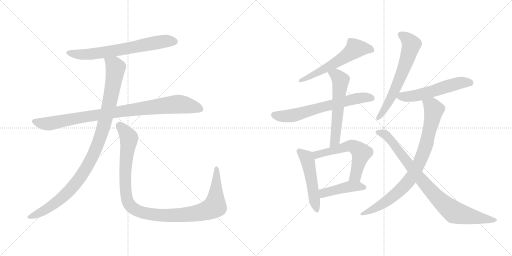
t = 0.00 s
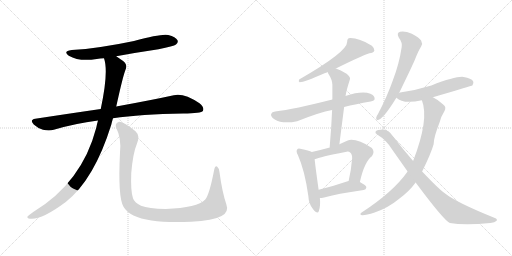
t = 2.33 s
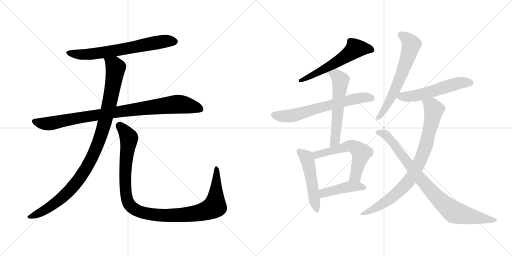
t = 4.66 s
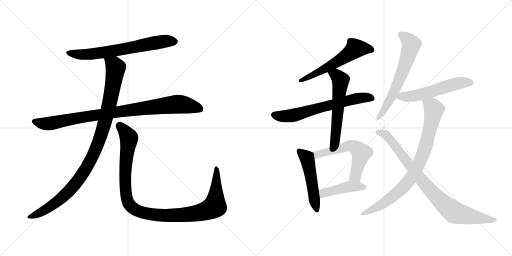
t = 6.98 s
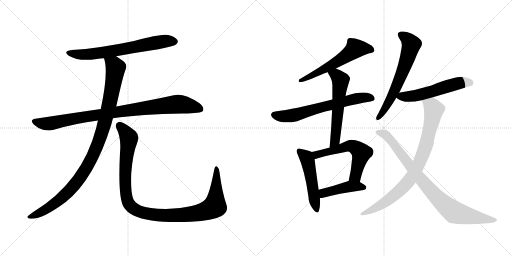
t = 9.31 s
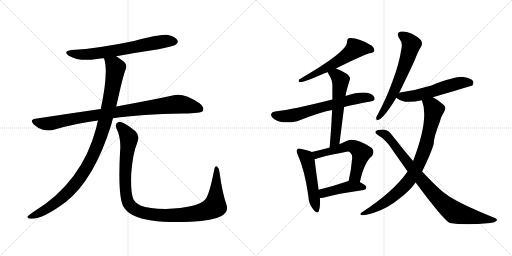
t = 11.64 s

The animated SVG that drew these frames (rendered in a browser with its animation timeline set to each time). Animation: 14 CSS @keyframes rules; one cycle of 11.64 s.

<svg version="1.1" viewBox="0 0 2048 1024" xmlns="http://www.w3.org/2000/svg">
  <g stroke="lightgray" stroke-dasharray="1,1" stroke-width="1" transform="scale(4, 4)">
    <line x1="0" y1="0" x2="256" y2="256"></line>
    <line x1="256" y1="0" x2="0" y2="256"></line>
    <line x1="128" y1="0" x2="128" y2="256"></line>
    <line x1="0" y1="128" x2="256" y2="128"></line>
    <line x1="256" y1="0" x2="512" y2="256"></line>
    <line x1="512" y1="0" x2="256" y2="256"></line>
    <line x1="384" y1="0" x2="384" y2="256"></line>
    <line x1="256" y1="128" x2="512" y2="128"></line>
  </g>
<g transform="scale(1, -1) translate(0, -850)">
   <style type="text/css">
    @keyframes keyframes0 {
      from {
       stroke: black;
       stroke-dashoffset: 680;
       stroke-width: 128;
       }
       69% {
       animation-timing-function: step-end;
       stroke: black;
       stroke-dashoffset: 0;
       stroke-width: 128;
       }
       to {
       stroke: black;
       stroke-width: 1024;
       }
       }
       #make-me-a-hanzi-animation-0 {
         animation: keyframes0 0.803385s both;
         animation-delay: 0.000000s;
         animation-timing-function: linear;
       }
    @keyframes keyframes1 {
      from {
       stroke: black;
       stroke-dashoffset: 930;
       stroke-width: 128;
       }
       75% {
       animation-timing-function: step-end;
       stroke: black;
       stroke-dashoffset: 0;
       stroke-width: 128;
       }
       to {
       stroke: black;
       stroke-width: 1024;
       }
       }
       #make-me-a-hanzi-animation-1 {
         animation: keyframes1 1.006836s both;
         animation-delay: 0.803385s;
         animation-timing-function: linear;
       }
    @keyframes keyframes2 {
      from {
       stroke: black;
       stroke-dashoffset: 1036;
       stroke-width: 128;
       }
       77% {
       animation-timing-function: step-end;
       stroke: black;
       stroke-dashoffset: 0;
       stroke-width: 128;
       }
       to {
       stroke: black;
       stroke-width: 1024;
       }
       }
       #make-me-a-hanzi-animation-2 {
         animation: keyframes2 1.093099s both;
         animation-delay: 1.810221s;
         animation-timing-function: linear;
       }
    @keyframes keyframes3 {
      from {
       stroke: black;
       stroke-dashoffset: 1097;
       stroke-width: 128;
       }
       78% {
       animation-timing-function: step-end;
       stroke: black;
       stroke-dashoffset: 0;
       stroke-width: 128;
       }
       to {
       stroke: black;
       stroke-width: 1024;
       }
       }
       #make-me-a-hanzi-animation-3 {
         animation: keyframes3 1.142741s both;
         animation-delay: 2.903320s;
         animation-timing-function: linear;
       }
    @keyframes keyframes4 {
      from {
       stroke: black;
       stroke-dashoffset: 583;
       stroke-width: 128;
       }
       65% {
       animation-timing-function: step-end;
       stroke: black;
       stroke-dashoffset: 0;
       stroke-width: 128;
       }
       to {
       stroke: black;
       stroke-width: 1024;
       }
       }
       #make-me-a-hanzi-animation-4 {
         animation: keyframes4 0.724447s both;
         animation-delay: 4.046061s;
         animation-timing-function: linear;
       }
    @keyframes keyframes5 {
      from {
       stroke: black;
       stroke-dashoffset: 658;
       stroke-width: 128;
       }
       68% {
       animation-timing-function: step-end;
       stroke: black;
       stroke-dashoffset: 0;
       stroke-width: 128;
       }
       to {
       stroke: black;
       stroke-width: 1024;
       }
       }
       #make-me-a-hanzi-animation-5 {
         animation: keyframes5 0.785482s both;
         animation-delay: 4.770508s;
         animation-timing-function: linear;
       }
    @keyframes keyframes6 {
      from {
       stroke: black;
       stroke-dashoffset: 582;
       stroke-width: 128;
       }
       65% {
       animation-timing-function: step-end;
       stroke: black;
       stroke-dashoffset: 0;
       stroke-width: 128;
       }
       to {
       stroke: black;
       stroke-width: 1024;
       }
       }
       #make-me-a-hanzi-animation-6 {
         animation: keyframes6 0.723633s both;
         animation-delay: 5.555990s;
         animation-timing-function: linear;
       }
    @keyframes keyframes7 {
      from {
       stroke: black;
       stroke-dashoffset: 506;
       stroke-width: 128;
       }
       62% {
       animation-timing-function: step-end;
       stroke: black;
       stroke-dashoffset: 0;
       stroke-width: 128;
       }
       to {
       stroke: black;
       stroke-width: 1024;
       }
       }
       #make-me-a-hanzi-animation-7 {
         animation: keyframes7 0.661784s both;
         animation-delay: 6.279623s;
         animation-timing-function: linear;
       }
    @keyframes keyframes8 {
      from {
       stroke: black;
       stroke-dashoffset: 579;
       stroke-width: 128;
       }
       65% {
       animation-timing-function: step-end;
       stroke: black;
       stroke-dashoffset: 0;
       stroke-width: 128;
       }
       to {
       stroke: black;
       stroke-width: 1024;
       }
       }
       #make-me-a-hanzi-animation-8 {
         animation: keyframes8 0.721191s both;
         animation-delay: 6.941407s;
         animation-timing-function: linear;
       }
    @keyframes keyframes9 {
      from {
       stroke: black;
       stroke-dashoffset: 439;
       stroke-width: 128;
       }
       59% {
       animation-timing-function: step-end;
       stroke: black;
       stroke-dashoffset: 0;
       stroke-width: 128;
       }
       to {
       stroke: black;
       stroke-width: 1024;
       }
       }
       #make-me-a-hanzi-animation-9 {
         animation: keyframes9 0.607259s both;
         animation-delay: 7.662598s;
         animation-timing-function: linear;
       }
    @keyframes keyframes10 {
      from {
       stroke: black;
       stroke-dashoffset: 637;
       stroke-width: 128;
       }
       67% {
       animation-timing-function: step-end;
       stroke: black;
       stroke-dashoffset: 0;
       stroke-width: 128;
       }
       to {
       stroke: black;
       stroke-width: 1024;
       }
       }
       #make-me-a-hanzi-animation-10 {
         animation: keyframes10 0.768392s both;
         animation-delay: 8.269857s;
         animation-timing-function: linear;
       }
    @keyframes keyframes11 {
      from {
       stroke: black;
       stroke-dashoffset: 558;
       stroke-width: 128;
       }
       64% {
       animation-timing-function: step-end;
       stroke: black;
       stroke-dashoffset: 0;
       stroke-width: 128;
       }
       to {
       stroke: black;
       stroke-width: 1024;
       }
       }
       #make-me-a-hanzi-animation-11 {
         animation: keyframes11 0.704102s both;
         animation-delay: 9.038249s;
         animation-timing-function: linear;
       }
    @keyframes keyframes12 {
      from {
       stroke: black;
       stroke-dashoffset: 843;
       stroke-width: 128;
       }
       73% {
       animation-timing-function: step-end;
       stroke: black;
       stroke-dashoffset: 0;
       stroke-width: 128;
       }
       to {
       stroke: black;
       stroke-width: 1024;
       }
       }
       #make-me-a-hanzi-animation-12 {
         animation: keyframes12 0.936035s both;
         animation-delay: 9.742351s;
         animation-timing-function: linear;
       }
    @keyframes keyframes13 {
      from {
       stroke: black;
       stroke-dashoffset: 870;
       stroke-width: 128;
       }
       74% {
       animation-timing-function: step-end;
       stroke: black;
       stroke-dashoffset: 0;
       stroke-width: 128;
       }
       to {
       stroke: black;
       stroke-width: 1024;
       }
       }
       #make-me-a-hanzi-animation-13 {
         animation: keyframes13 0.958008s both;
         animation-delay: 10.678386s;
         animation-timing-function: linear;
       }
</style>
<path d="M 465.0 625.5 Q 546.0 640.5 634.0 653.5 Q 695.0 665.5 704.0 672.5 Q 714.0 679.5 710.0 689.5 Q 703.0 702.5 673.0 710.5 Q 646.0 716.5 536.0 686.5 Q 394.0 656.5 287.0 650.5 Q 250.0 646.5 275.0 627.5 Q 318.0 602.5 387.0 614.5 Q 400.0 617.5 416.0 617.5 L 465.0 625.5 Z" fill="lightgray"></path> 
<path d="M 452.0 377.5 Q 563.0 393.5 733.0 396.5 Q 805.0 396.5 812.0 407.5 Q 818.0 420.5 798.0 437.5 Q 735.0 479.5 695.0 469.5 Q 608.0 450.5 465.0 424.5 L 403.0 414.5 Q 279.0 396.5 141.0 375.5 Q 117.0 371.5 135.0 352.5 Q 151.0 337.5 172.0 331.5 Q 197.0 325.5 215.0 331.5 Q 299.0 356.5 392.0 368.5 L 452.0 377.5 Z" fill="lightgray"></path> 
<path d="M 392.0 368.5 Q 388.0 355.5 385.0 339.5 Q 328.0 120.5 133.0 2.5 Q 115.0 -9.5 110.0 -15.5 Q 107.0 -22.5 120.0 -24.5 Q 165.0 -30.5 263.0 42.5 Q 377.0 132.5 445.0 351.5 Q 448.0 364.5 452.0 377.5 L 465.0 424.5 Q 492.0 547.5 502.0 571.5 Q 512.0 592.5 491.0 607.5 Q 476.0 617.5 465.0 625.5 C 440.0 642.5 409.0 646.5 416.0 617.5 Q 435.0 563.5 403.0 414.5 L 392.0 368.5 Z" fill="lightgray"></path> 
<path d="M 905.0 34.5 Q 889.0 80.5 878.0 161.5 Q 877.0 177.5 869.0 183.5 Q 860.0 189.5 856.0 167.5 Q 837.0 70.5 821.0 52.5 Q 790.0 19.5 663.0 14.5 Q 594.0 15.5 564.0 27.5 Q 537.0 40.5 532.0 57.5 Q 522.0 85.5 525.0 158.5 Q 532.0 239.5 548.0 276.5 Q 561.0 307.5 542.0 325.5 Q 490.0 365.5 474.0 362.5 Q 458.0 356.5 465.0 338.5 Q 486.0 298.5 480.0 240.5 Q 471.0 62.5 494.0 23.5 Q 518.0 -18.5 606.0 -31.5 Q 667.0 -40.5 764.0 -36.5 Q 852.0 -32.5 886.0 -13.5 Q 917.0 2.5 905.0 34.5 Z" fill="lightgray"></path> 
<path d="M 1343.5 576.5 Q 1448.5 628.5 1477.5 637.5 Q 1493.5 638.5 1497.5 647.5 Q 1498.5 657.5 1487.5 667.5 Q 1430.5 701.5 1394.5 697.5 Q 1387.5 693.5 1388.5 682.5 Q 1389.5 643.5 1196.5 532.5 Q 1192.5 523.5 1198.5 521.5 Q 1216.5 521.5 1300.5 558.5 Q 1304.5 559.5 1310.5 562.5 L 1343.5 576.5 Z" fill="lightgray"></path> 
<path d="M 1376.5 422.5 Q 1422.5 434.5 1482.5 444.5 Q 1498.5 447.5 1498.5 454.5 Q 1499.5 467.5 1481.5 475.5 Q 1447.5 487.5 1381.5 466.5 L 1329.5 452.5 Q 1175.5 413.5 1100.5 404.5 Q 1087.5 403.5 1084.5 394.5 Q 1081.5 384.5 1097.5 373.5 Q 1130.5 352.5 1188.5 365.5 Q 1278.5 401.5 1328.5 410.5 L 1376.5 422.5 Z" fill="lightgray"></path> 
<path d="M 1357.5 273.5 L 1376.5 422.5 C 1380.5 452.5 1380.5 460.5 1381.5 466.5 Q 1381.5 467.5 1382.5 467.5 Q 1383.5 482.5 1399.5 532.5 Q 1403.5 541.5 1386.5 555.5 Q 1361.5 571.5 1343.5 576.5 C 1315.5 586.5 1297.5 589.5 1310.5 562.5 Q 1310.5 559.5 1313.5 555.5 Q 1329.5 530.5 1329.5 511.5 L 1329.5 452.5 L 1328.5 410.5 Q 1325.5 340.5 1318.5 259.5 C 1315.5 229.5 1353.5 243.5 1357.5 273.5 Z" fill="lightgray"></path> 
<path d="M 1247.5 242.5 Q 1235.5 248.5 1205.5 254.5 Q 1192.5 258.5 1189.5 253.5 Q 1182.5 246.5 1191.5 230.5 Q 1219.5 167.5 1233.5 65.5 Q 1234.5 34.5 1252.5 13.5 Q 1270.5 -8.5 1275.5 6.5 Q 1282.5 25.5 1279.5 58.5 L 1274.5 91.5 Q 1261.5 184.5 1258.5 213.5 C 1255.5 239.5 1255.5 239.5 1247.5 242.5 Z" fill="lightgray"></path> 
<path d="M 1439.5 122.5 Q 1457.5 203.5 1487.5 225.5 Q 1500.5 243.5 1487.5 258.5 Q 1421.5 300.5 1388.5 287.5 L 1357.5 273.5 C 1332.5 262.5 1332.5 262.5 1318.5 259.5 Q 1317.5 260.5 1315.5 259.5 Q 1282.5 250.5 1247.5 242.5 C 1218.5 235.5 1230.5 203.5 1258.5 213.5 Q 1279.5 222.5 1381.5 242.5 Q 1394.5 246.5 1400.5 240.5 Q 1409.5 233.5 1408.5 216.5 Q 1404.5 167.5 1394.5 126.5 C 1387.5 97.5 1432.5 93.5 1439.5 122.5 Z" fill="lightgray"></path> 
<path d="M 1279.5 58.5 Q 1286.5 58.5 1296.5 60.5 Q 1345.5 75.5 1454.5 90.5 Q 1464.5 91.5 1465.5 101.5 Q 1465.5 108.5 1439.5 122.5 L 1394.5 126.5 Q 1390.5 126.5 1387.5 124.5 Q 1326.5 103.5 1274.5 91.5 C 1245.5 84.5 1249.5 56.5 1279.5 58.5 Z" fill="lightgray"></path> 
<path d="M 1596.5 478.5 Q 1647.5 583.5 1659.5 611.5 Q 1672.5 645.5 1684.5 664.5 Q 1691.5 676.5 1684.5 688.5 Q 1678.5 698.5 1647.5 715.5 Q 1619.5 727.5 1600.5 723.5 Q 1584.5 719.5 1595.5 699.5 Q 1610.5 680.5 1606.5 660.5 Q 1596.5 594.5 1571.5 529.5 Q 1549.5 466.5 1512.5 395.5 Q 1505.5 385.5 1504.5 378.5 Q 1503.5 366.5 1516.5 372.5 Q 1537.5 381.5 1585.5 459.5 L 1596.5 478.5 Z" fill="lightgray"></path> 
<path d="M 1731.5 461.5 Q 1887.5 507.5 1889.5 508.5 Q 1896.5 517.5 1892.5 525.5 Q 1885.5 537.5 1854.5 542.5 Q 1824.5 546.5 1725.5 508.5 Q 1667.5 490.5 1600.5 480.5 Q 1597.5 480.5 1596.5 478.5 C 1571.5 470.5 1571.5 470.5 1585.5 459.5 Q 1612.5 432.5 1687.5 449.5 L 1731.5 461.5 Z" fill="lightgray"></path> 
<path d="M 1688.5 164.5 Q 1724.5 237.5 1734.5 273.5 Q 1734.5 300.5 1758.5 361.5 Q 1764.5 385.5 1777.5 405.5 Q 1787.5 423.5 1771.5 433.5 Q 1752.5 451.5 1731.5 461.5 C 1705.5 476.5 1678.5 478.5 1687.5 449.5 Q 1717.5 374.5 1652.5 206.5 L 1630.5 164.5 Q 1573.5 83.5 1449.5 2.5 Q 1434.5 -6.5 1447.5 -10.5 Q 1462.5 -11.5 1498.5 0.5 Q 1553.5 19.5 1595.5 54.5 Q 1637.5 85.5 1662.5 120.5 L 1688.5 164.5 Z" fill="lightgray"></path> 
<path d="M 1662.5 120.5 Q 1776.5 -32.5 1799.5 -41.5 Q 1856.5 -51.5 1961.5 -41.5 Q 1979.5 -40.5 1986.5 -32.5 Q 1990.5 -25.5 1979.5 -21.5 Q 1823.5 41.5 1780.5 76.5 Q 1756.5 92.5 1688.5 164.5 L 1652.5 206.5 Q 1612.5 252.5 1568.5 309.5 Q 1556.5 328.5 1538.5 331.5 Q 1510.5 332.5 1502.5 324.5 Q 1498.5 318.5 1508.5 312.5 Q 1545.5 290.5 1568.5 252.5 L 1630.5 164.5 L 1662.5 120.5 Z" fill="lightgray"></path> 
      <clipPath id="make-me-a-hanzi-clip-0">
      <path d="M 465.0 625.5 Q 546.0 640.5 634.0 653.5 Q 695.0 665.5 704.0 672.5 Q 714.0 679.5 710.0 689.5 Q 703.0 702.5 673.0 710.5 Q 646.0 716.5 536.0 686.5 Q 394.0 656.5 287.0 650.5 Q 250.0 646.5 275.0 627.5 Q 318.0 602.5 387.0 614.5 Q 400.0 617.5 416.0 617.5 L 465.0 625.5 Z" fill="lightgray"></path>
      </clipPath>
      <path clip-path="url(#make-me-a-hanzi-clip-0)" d="M 279.0 640.5 L 309.0 633.5 L 360.0 633.5 L 630.0 681.5 L 698.0 684.5 " fill="none" id="make-me-a-hanzi-animation-0" stroke-dasharray="552 1104" stroke-linecap="round"></path>

      <clipPath id="make-me-a-hanzi-clip-1">
      <path d="M 452.0 377.5 Q 563.0 393.5 733.0 396.5 Q 805.0 396.5 812.0 407.5 Q 818.0 420.5 798.0 437.5 Q 735.0 479.5 695.0 469.5 Q 608.0 450.5 465.0 424.5 L 403.0 414.5 Q 279.0 396.5 141.0 375.5 Q 117.0 371.5 135.0 352.5 Q 151.0 337.5 172.0 331.5 Q 197.0 325.5 215.0 331.5 Q 299.0 356.5 392.0 368.5 L 452.0 377.5 Z" fill="lightgray"></path>
      </clipPath>
      <path clip-path="url(#make-me-a-hanzi-clip-1)" d="M 139.0 363.5 L 195.0 355.5 L 324.0 381.5 L 697.0 432.5 L 759.0 427.5 L 804.0 413.5 " fill="none" id="make-me-a-hanzi-animation-1" stroke-dasharray="802 1604" stroke-linecap="round"></path>

      <clipPath id="make-me-a-hanzi-clip-2">
      <path d="M 392.0 368.5 Q 388.0 355.5 385.0 339.5 Q 328.0 120.5 133.0 2.5 Q 115.0 -9.5 110.0 -15.5 Q 107.0 -22.5 120.0 -24.5 Q 165.0 -30.5 263.0 42.5 Q 377.0 132.5 445.0 351.5 Q 448.0 364.5 452.0 377.5 L 465.0 424.5 Q 492.0 547.5 502.0 571.5 Q 512.0 592.5 491.0 607.5 Q 476.0 617.5 465.0 625.5 C 440.0 642.5 409.0 646.5 416.0 617.5 Q 435.0 563.5 403.0 414.5 L 392.0 368.5 Z" fill="lightgray"></path>
      </clipPath>
      <path clip-path="url(#make-me-a-hanzi-clip-2)" d="M 423.0 614.5 L 457.0 589.5 L 462.0 579.5 L 459.0 551.5 L 424.0 378.5 L 394.0 279.5 L 367.0 217.5 L 313.0 129.5 L 241.0 52.5 L 153.0 -4.5 L 118.0 -16.5 " fill="none" id="make-me-a-hanzi-animation-2" stroke-dasharray="908 1816" stroke-linecap="round"></path>

      <clipPath id="make-me-a-hanzi-clip-3">
      <path d="M 905.0 34.5 Q 889.0 80.5 878.0 161.5 Q 877.0 177.5 869.0 183.5 Q 860.0 189.5 856.0 167.5 Q 837.0 70.5 821.0 52.5 Q 790.0 19.5 663.0 14.5 Q 594.0 15.5 564.0 27.5 Q 537.0 40.5 532.0 57.5 Q 522.0 85.5 525.0 158.5 Q 532.0 239.5 548.0 276.5 Q 561.0 307.5 542.0 325.5 Q 490.0 365.5 474.0 362.5 Q 458.0 356.5 465.0 338.5 Q 486.0 298.5 480.0 240.5 Q 471.0 62.5 494.0 23.5 Q 518.0 -18.5 606.0 -31.5 Q 667.0 -40.5 764.0 -36.5 Q 852.0 -32.5 886.0 -13.5 Q 917.0 2.5 905.0 34.5 Z" fill="lightgray"></path>
      </clipPath>
      <path clip-path="url(#make-me-a-hanzi-clip-3)" d="M 477.0 348.5 L 513.0 306.5 L 516.0 294.5 L 501.0 181.5 L 505.0 66.5 L 517.0 32.5 L 551.0 6.5 L 601.0 -6.5 L 685.0 -11.5 L 792.0 -1.5 L 848.0 17.5 L 859.0 25.5 L 863.0 53.5 L 866.0 174.5 " fill="none" id="make-me-a-hanzi-animation-3" stroke-dasharray="969 1938" stroke-linecap="round"></path>

      <clipPath id="make-me-a-hanzi-clip-4">
      <path d="M 1343.5 576.5 Q 1448.5 628.5 1477.5 637.5 Q 1493.5 638.5 1497.5 647.5 Q 1498.5 657.5 1487.5 667.5 Q 1430.5 701.5 1394.5 697.5 Q 1387.5 693.5 1388.5 682.5 Q 1389.5 643.5 1196.5 532.5 Q 1192.5 523.5 1198.5 521.5 Q 1216.5 521.5 1300.5 558.5 Q 1304.5 559.5 1310.5 562.5 L 1343.5 576.5 Z" fill="lightgray"></path>
      </clipPath>
      <path clip-path="url(#make-me-a-hanzi-clip-4)" d="M 1487.5 650.5 L 1452.5 657.5 L 1420.5 655.5 L 1344.5 599.5 L 1245.5 546.5 L 1234.5 546.5 L 1230.5 539.5 L 1209.5 537.5 L 1201.5 527.5 " fill="none" id="make-me-a-hanzi-animation-4" stroke-dasharray="455 910" stroke-linecap="round"></path>

      <clipPath id="make-me-a-hanzi-clip-5">
      <path d="M 1376.5 422.5 Q 1422.5 434.5 1482.5 444.5 Q 1498.5 447.5 1498.5 454.5 Q 1499.5 467.5 1481.5 475.5 Q 1447.5 487.5 1381.5 466.5 L 1329.5 452.5 Q 1175.5 413.5 1100.5 404.5 Q 1087.5 403.5 1084.5 394.5 Q 1081.5 384.5 1097.5 373.5 Q 1130.5 352.5 1188.5 365.5 Q 1278.5 401.5 1328.5 410.5 L 1376.5 422.5 Z" fill="lightgray"></path>
      </clipPath>
      <path clip-path="url(#make-me-a-hanzi-clip-5)" d="M 1095.5 391.5 L 1131.5 385.5 L 1171.5 389.5 L 1412.5 453.5 L 1463.5 460.5 L 1487.5 457.5 " fill="none" id="make-me-a-hanzi-animation-5" stroke-dasharray="530 1060" stroke-linecap="round"></path>

      <clipPath id="make-me-a-hanzi-clip-6">
      <path d="M 1357.5 273.5 L 1376.5 422.5 C 1380.5 452.5 1380.5 460.5 1381.5 466.5 Q 1381.5 467.5 1382.5 467.5 Q 1383.5 482.5 1399.5 532.5 Q 1403.5 541.5 1386.5 555.5 Q 1361.5 571.5 1343.5 576.5 C 1315.5 586.5 1297.5 589.5 1310.5 562.5 Q 1310.5 559.5 1313.5 555.5 Q 1329.5 530.5 1329.5 511.5 L 1329.5 452.5 L 1328.5 410.5 Q 1325.5 340.5 1318.5 259.5 C 1315.5 229.5 1353.5 243.5 1357.5 273.5 Z" fill="lightgray"></path>
      </clipPath>
      <path clip-path="url(#make-me-a-hanzi-clip-6)" d="M 1317.5 561.5 L 1344.5 550.5 L 1362.5 529.5 L 1340.5 287.5 L 1323.5 267.5 " fill="none" id="make-me-a-hanzi-animation-6" stroke-dasharray="454 908" stroke-linecap="round"></path>

      <clipPath id="make-me-a-hanzi-clip-7">
      <path d="M 1247.5 242.5 Q 1235.5 248.5 1205.5 254.5 Q 1192.5 258.5 1189.5 253.5 Q 1182.5 246.5 1191.5 230.5 Q 1219.5 167.5 1233.5 65.5 Q 1234.5 34.5 1252.5 13.5 Q 1270.5 -8.5 1275.5 6.5 Q 1282.5 25.5 1279.5 58.5 L 1274.5 91.5 Q 1261.5 184.5 1258.5 213.5 C 1255.5 239.5 1255.5 239.5 1247.5 242.5 Z" fill="lightgray"></path>
      </clipPath>
      <path clip-path="url(#make-me-a-hanzi-clip-7)" d="M 1196.5 246.5 L 1229.5 210.5 L 1264.5 12.5 " fill="none" id="make-me-a-hanzi-animation-7" stroke-dasharray="378 756" stroke-linecap="round"></path>

      <clipPath id="make-me-a-hanzi-clip-8">
      <path d="M 1439.5 122.5 Q 1457.5 203.5 1487.5 225.5 Q 1500.5 243.5 1487.5 258.5 Q 1421.5 300.5 1388.5 287.5 L 1357.5 273.5 C 1332.5 262.5 1332.5 262.5 1318.5 259.5 Q 1317.5 260.5 1315.5 259.5 Q 1282.5 250.5 1247.5 242.5 C 1218.5 235.5 1230.5 203.5 1258.5 213.5 Q 1279.5 222.5 1381.5 242.5 Q 1394.5 246.5 1400.5 240.5 Q 1409.5 233.5 1408.5 216.5 Q 1404.5 167.5 1394.5 126.5 C 1387.5 97.5 1432.5 93.5 1439.5 122.5 Z" fill="lightgray"></path>
      </clipPath>
      <path clip-path="url(#make-me-a-hanzi-clip-8)" d="M 1259.5 222.5 L 1267.5 232.5 L 1392.5 265.5 L 1422.5 259.5 L 1445.5 238.5 L 1421.5 146.5 L 1402.5 131.5 " fill="none" id="make-me-a-hanzi-animation-8" stroke-dasharray="451 902" stroke-linecap="round"></path>

      <clipPath id="make-me-a-hanzi-clip-9">
      <path d="M 1279.5 58.5 Q 1286.5 58.5 1296.5 60.5 Q 1345.5 75.5 1454.5 90.5 Q 1464.5 91.5 1465.5 101.5 Q 1465.5 108.5 1439.5 122.5 L 1394.5 126.5 Q 1390.5 126.5 1387.5 124.5 Q 1326.5 103.5 1274.5 91.5 C 1245.5 84.5 1249.5 56.5 1279.5 58.5 Z" fill="lightgray"></path>
      </clipPath>
      <path clip-path="url(#make-me-a-hanzi-clip-9)" d="M 1282.5 64.5 L 1298.5 79.5 L 1397.5 104.5 L 1456.5 99.5 " fill="none" id="make-me-a-hanzi-animation-9" stroke-dasharray="311 622" stroke-linecap="round"></path>

      <clipPath id="make-me-a-hanzi-clip-10">
      <path d="M 1596.5 478.5 Q 1647.5 583.5 1659.5 611.5 Q 1672.5 645.5 1684.5 664.5 Q 1691.5 676.5 1684.5 688.5 Q 1678.5 698.5 1647.5 715.5 Q 1619.5 727.5 1600.5 723.5 Q 1584.5 719.5 1595.5 699.5 Q 1610.5 680.5 1606.5 660.5 Q 1596.5 594.5 1571.5 529.5 Q 1549.5 466.5 1512.5 395.5 Q 1505.5 385.5 1504.5 378.5 Q 1503.5 366.5 1516.5 372.5 Q 1537.5 381.5 1585.5 459.5 L 1596.5 478.5 Z" fill="lightgray"></path>
      </clipPath>
      <path clip-path="url(#make-me-a-hanzi-clip-10)" d="M 1603.5 710.5 L 1630.5 694.5 L 1645.5 672.5 L 1643.5 664.5 L 1612.5 567.5 L 1565.5 457.5 L 1512.5 380.5 " fill="none" id="make-me-a-hanzi-animation-10" stroke-dasharray="509 1018" stroke-linecap="round"></path>

      <clipPath id="make-me-a-hanzi-clip-11">
      <path d="M 1731.5 461.5 Q 1887.5 507.5 1889.5 508.5 Q 1896.5 517.5 1892.5 525.5 Q 1885.5 537.5 1854.5 542.5 Q 1824.5 546.5 1725.5 508.5 Q 1667.5 490.5 1600.5 480.5 Q 1597.5 480.5 1596.5 478.5 C 1571.5 470.5 1571.5 470.5 1585.5 459.5 Q 1612.5 432.5 1687.5 449.5 L 1731.5 461.5 Z" fill="lightgray"></path>
      </clipPath>
      <path clip-path="url(#make-me-a-hanzi-clip-11)" d="M 1593.5 461.5 L 1670.5 469.5 L 1849.5 520.5 L 1872.5 521.5 L 1886.5 515.5 " fill="none" id="make-me-a-hanzi-animation-11" stroke-dasharray="430 860" stroke-linecap="round"></path>

      <clipPath id="make-me-a-hanzi-clip-12">
      <path d="M 1688.5 164.5 Q 1724.5 237.5 1734.5 273.5 Q 1734.5 300.5 1758.5 361.5 Q 1764.5 385.5 1777.5 405.5 Q 1787.5 423.5 1771.5 433.5 Q 1752.5 451.5 1731.5 461.5 C 1705.5 476.5 1678.5 478.5 1687.5 449.5 Q 1717.5 374.5 1652.5 206.5 L 1630.5 164.5 Q 1573.5 83.5 1449.5 2.5 Q 1434.5 -6.5 1447.5 -10.5 Q 1462.5 -11.5 1498.5 0.5 Q 1553.5 19.5 1595.5 54.5 Q 1637.5 85.5 1662.5 120.5 L 1688.5 164.5 Z" fill="lightgray"></path>
      </clipPath>
      <path clip-path="url(#make-me-a-hanzi-clip-12)" d="M 1696.5 447.5 L 1728.5 424.5 L 1735.5 412.5 L 1706.5 276.5 L 1663.5 171.5 L 1629.5 119.5 L 1575.5 67.5 L 1514.5 25.5 L 1451.5 -4.5 " fill="none" id="make-me-a-hanzi-animation-12" stroke-dasharray="715 1430" stroke-linecap="round"></path>

      <clipPath id="make-me-a-hanzi-clip-13">
      <path d="M 1662.5 120.5 Q 1776.5 -32.5 1799.5 -41.5 Q 1856.5 -51.5 1961.5 -41.5 Q 1979.5 -40.5 1986.5 -32.5 Q 1990.5 -25.5 1979.5 -21.5 Q 1823.5 41.5 1780.5 76.5 Q 1756.5 92.5 1688.5 164.5 L 1652.5 206.5 Q 1612.5 252.5 1568.5 309.5 Q 1556.5 328.5 1538.5 331.5 Q 1510.5 332.5 1502.5 324.5 Q 1498.5 318.5 1508.5 312.5 Q 1545.5 290.5 1568.5 252.5 L 1630.5 164.5 L 1662.5 120.5 Z" fill="lightgray"></path>
      </clipPath>
      <path clip-path="url(#make-me-a-hanzi-clip-13)" d="M 1509.5 320.5 L 1530.5 317.5 L 1550.5 303.5 L 1689.5 124.5 L 1751.5 56.5 L 1806.5 8.5 L 1868.5 -12.5 L 1978.5 -30.5 " fill="none" id="make-me-a-hanzi-animation-13" stroke-dasharray="742 1484" stroke-linecap="round"></path>

</g>
</svg>
